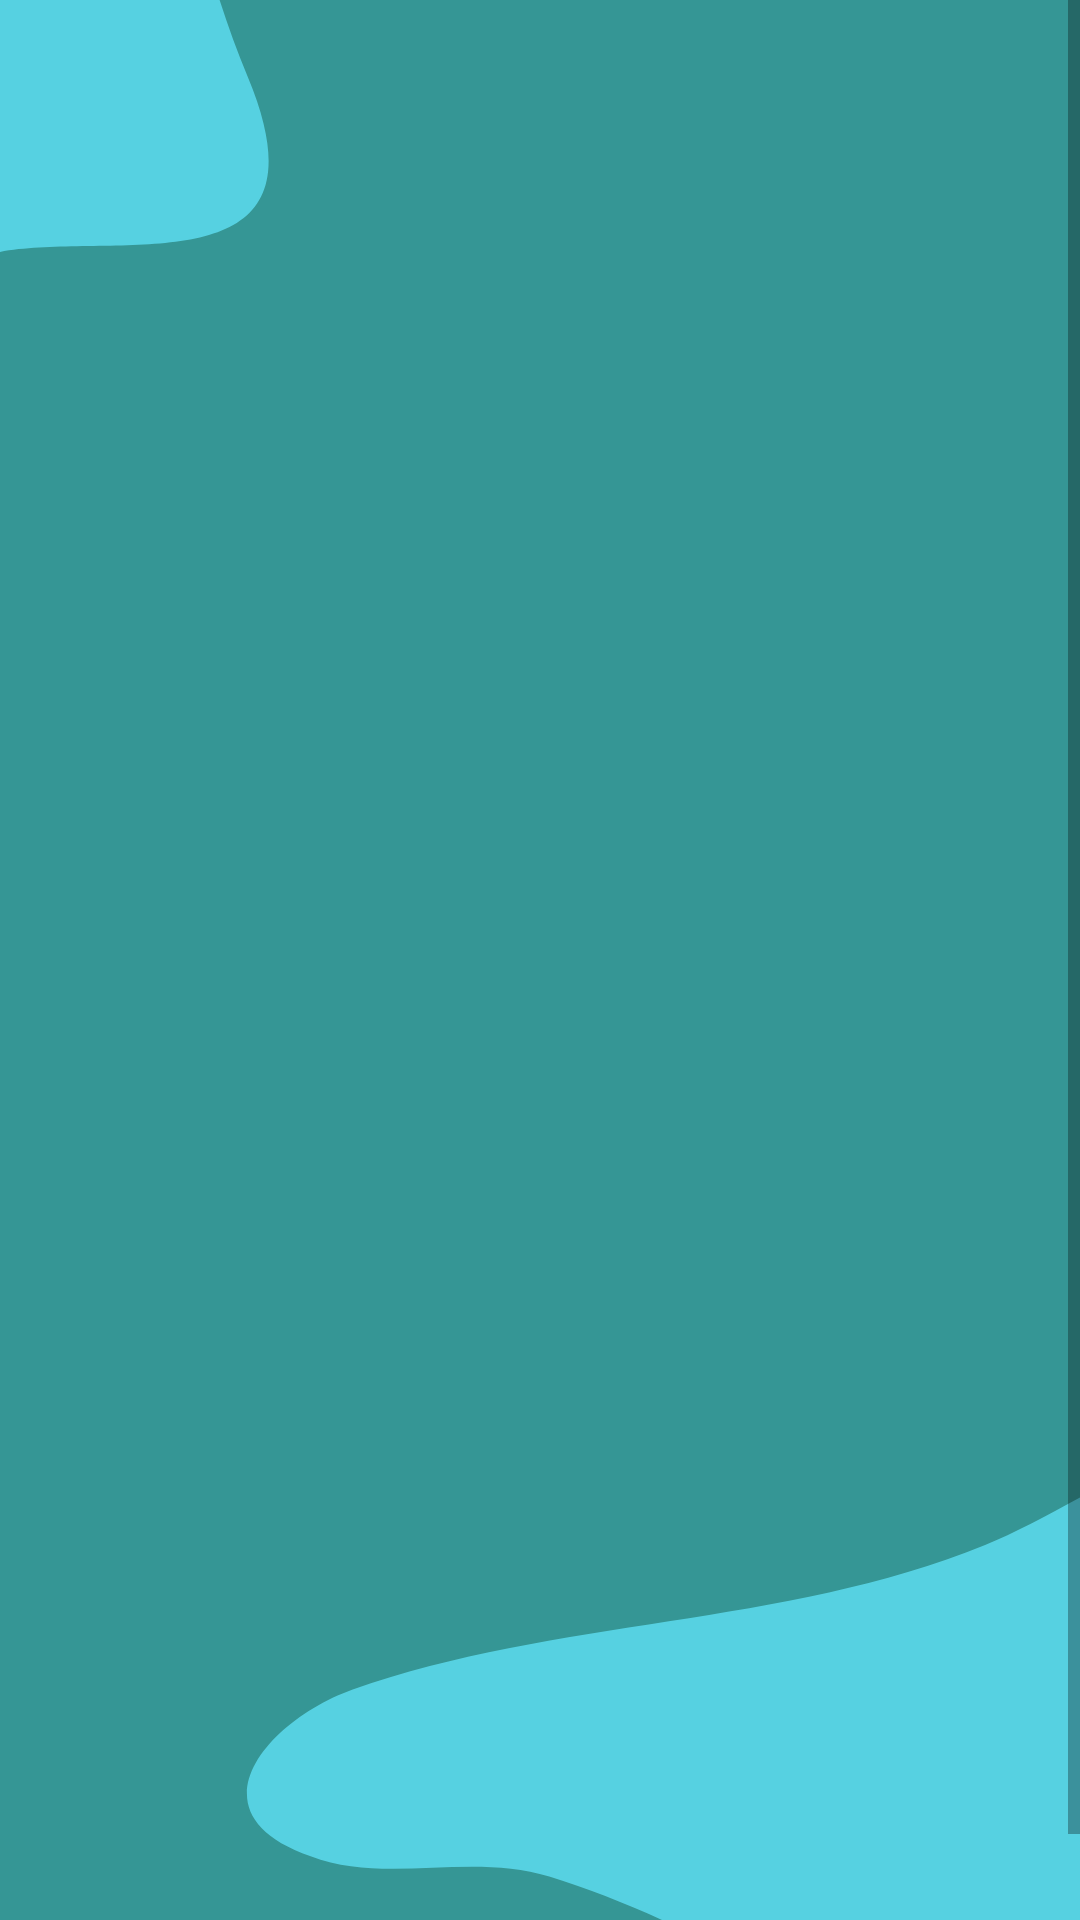

Android layout source for this screen:
<!-- AndroidManifest.xml: application theme Theme.STYLESPHERE -->
<!-- res/layout/fragment_home.xml -->
<?xml version="1.0" encoding="utf-8"?>
<RelativeLayout xmlns:android="http://schemas.android.com/apk/res/android"
    xmlns:tools="http://schemas.android.com/tools"
    android:id="@+id/main_container"
    android:layout_width="match_parent"
    android:layout_height="match_parent"
    android:background="@drawable/pnu1"
    tools:context=".HomeFragment">


    <ScrollView
        android:layout_width="match_parent"
        android:layout_height="674dp">

        <LinearLayout
            android:layout_width="match_parent"
            android:layout_height="wrap_content"
            android:orientation="vertical">

            <androidx.recyclerview.widget.RecyclerView
                android:id="@+id/recyclerView"
                android:layout_width="match_parent"
                android:layout_height="670dp"
                android:nestedScrollingEnabled="false" />

        </LinearLayout>

    </ScrollView>

</RelativeLayout>
<!-- resources referenced by this layout -->
<resources>
  <!-- drawable pnu1: png bitmap (drawable-v24, 23026 bytes) -->
  <style name="Theme.STYLESPHERE" parent="Theme.AppCompat.Light.NoActionBar">
          
          <item name="colorPrimary">@color/purple_500</item>
          <item name="colorPrimaryVariant">@color/purple_700</item>
          <item name="colorOnPrimary">@color/white</item>
          
          <item name="colorSecondary">@color/teal_200</item>
          <item name="colorSecondaryVariant">@color/teal_700</item>
          <item name="colorOnSecondary">@color/black</item>
          
          <item name="android:statusBarColor">?attr/colorPrimaryVariant</item>
          
      </style>
  <!-- not gathered from this repository: default colours our renderer supplied (Android Studio template values) -->
  <color name="purple_500">#FF6200EE</color>
  <color name="purple_700">#FF3700B3</color>
  <color name="teal_200">#FF03DAC5</color>
  <color name="teal_700">#FF018786</color>
  <color name="black">#FF000000</color>
  <color name="white">#FFFFFFFF</color>
</resources>
